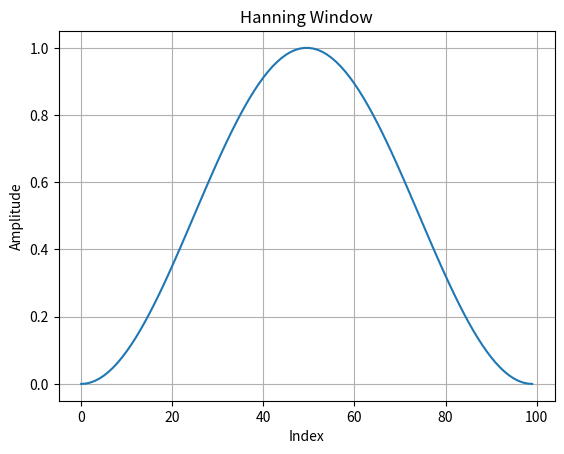

Write the Python code that produced this figure.
import numpy as np
import matplotlib.pyplot as plt

# Create a Hanning window of length 100
N = 100
hanning_window = 0.5 * (1 - np.cos(2 * np.pi * np.arange(N) / (N - 1)))

# Plot the window
plt.plot(hanning_window)
plt.title("Hanning Window")
plt.xlabel("Index")
plt.ylabel("Amplitude")
plt.grid(True)
plt.show()
